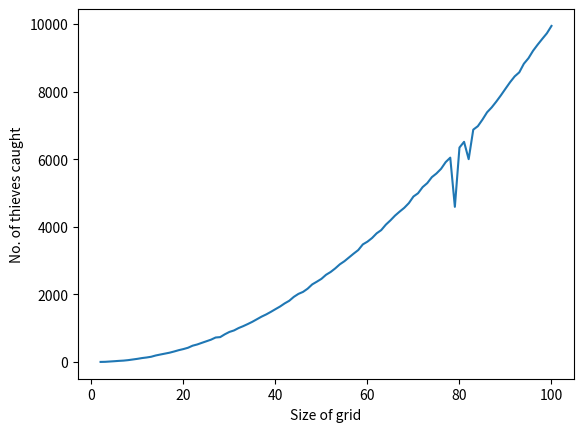

Reproduce this figure in Python.
import random
from matplotlib import pyplot as plt

def catchThieves(grid, k):
    m, n = len(grid), len(grid[0])
    policemen = []
    thieves = []

    
    for i in range(m):
        for j in range(n):
            if grid[i][j] == 'P':
                policemen.append((i, j))
            elif grid[i][j] == 'T':
                thieves.append((i, j))

    caught_thieves = 0

    for policeman in policemen:
        x1, y1 = policeman
        for thief in thieves[:]:  
            x2, y2 = thief
            distance = abs(x1 - x2) + abs(y1 - y2)

            if distance <= k:
                caught_thieves += 1
                thieves.remove(thief)

    return caught_thieves



def generate_random_grid(n):
    if n < 2:
        raise ValueError("Grid size must be at least 2x2")

    num_policemen = random.randint(1, n)
    grid = [['.' for _ in range(n)] for _ in range(n)]

    for _ in range(num_policemen):
        x, y = random.randint(0, n - 1), random.randint(0, n - 1)
        while grid[x][y] == 'P':
            x, y = random.randint(0, n - 1), random.randint(0, n - 1)
        grid[x][y] = 'P'

    for i in range(n):
        for j in range(n):
            if grid[i][j] != 'P':
                grid[i][j] = 'T'

    return grid

sample=100

samlist=[]
caught = []
for i in range(2,sample+1):
    k= i-1
    grid=generate_random_grid(i)
    chorcaught=catchThieves(grid,k)
    samlist.append(i)
    caught.append(chorcaught)

print(samlist)
print(caught)

plt.plot(samlist,caught)
plt.xlabel("Size of grid")
plt.ylabel("No. of thieves caught")
plt.show()



